The GitHub repository Devora-Ravitz/Ai-Parking-occupancy-check-vgg16ML contains a labelled image folder "Data_For_Training_The_Modal" with 2 categories: empty parking lots, parking lots full. Examples follow, each with its label.

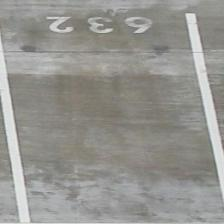
Label: empty parking lots

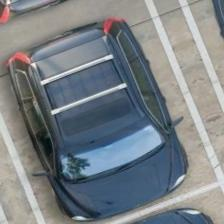
Label: parking lots full

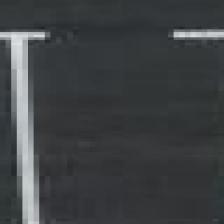
Label: empty parking lots

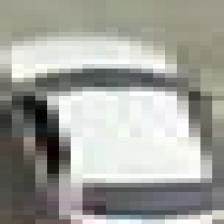
Label: parking lots full

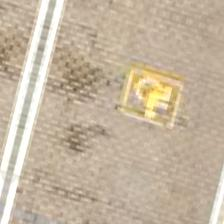
Label: empty parking lots

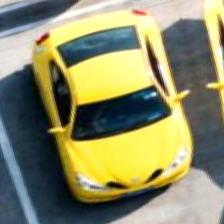
Label: parking lots full
